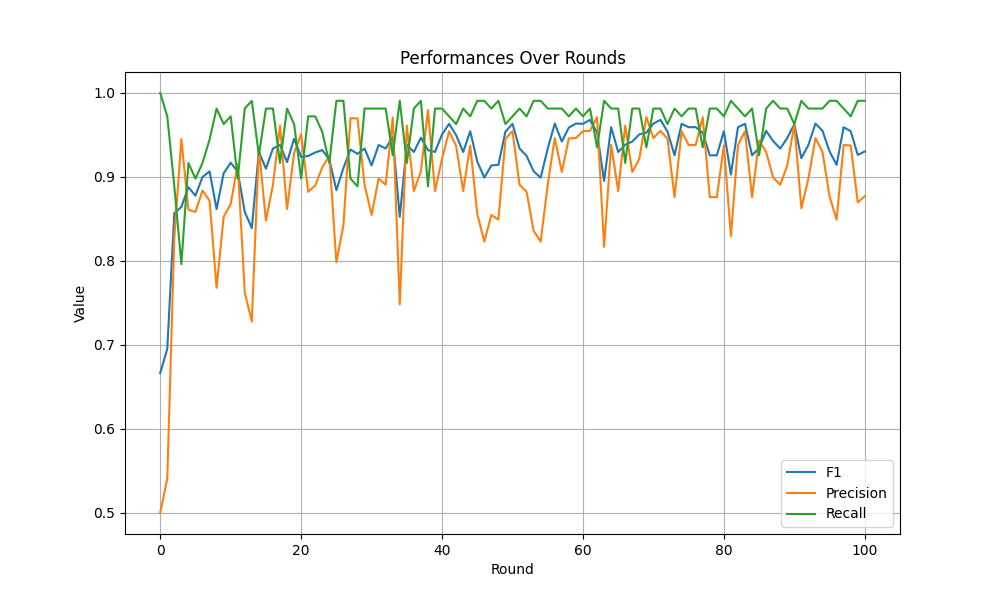

The table this chart was drawn from, first rows:
Round, Metric, Value
0, F1, 0.6667
1, F1, 0.6954
2, F1, 0.8571
3, F1, 0.8643
4, F1, 0.8879
5, F1, 0.8778
6, F1, 0.9
7, F1, 0.9067
8, F1, 0.8618
9, F1, 0.9043
10, F1, 0.917
11, F1, 0.9065
12, F1, 0.8583
13, F1, 0.8392
14, F1, 0.9302
15, F1, 0.9099
16, F1, 0.9339
17, F1, 0.9384
18, F1, 0.9177
19, F1, 0.9455
20, F1, 0.9238
21, F1, 0.9251
22, F1, 0.9292
23, F1, 0.9321
24, F1, 0.9209
25, F1, 0.8843
26, F1, 0.9106
27, F1, 0.9327
28, F1, 0.9275
29, F1, 0.9339
30, F1, 0.9138
31, F1, 0.9381
32, F1, 0.9339
33, F1, 0.9479
34, F1, 0.8526
35, F1, 0.9384
36, F1, 0.9298
37, F1, 0.9469
38, F1, 0.932
39, F1, 0.9298
40, F1, 0.9507
41, F1, 0.9633
42, F1, 0.9498
43, F1, 0.9298
44, F1, 0.9545
45, F1, 0.9185
46, F1, 0.8992
47, F1, 0.9138
48, F1, 0.9145
49, F1, 0.9541
50, F1, 0.9633
51, F1, 0.9339
52, F1, 0.9251
53, F1, 0.9068
54, F1, 0.8992
55, F1, 0.9339
56, F1, 0.9636
57, F1, 0.9422
58, F1, 0.9589
59, F1, 0.9636
... 243 more rows
